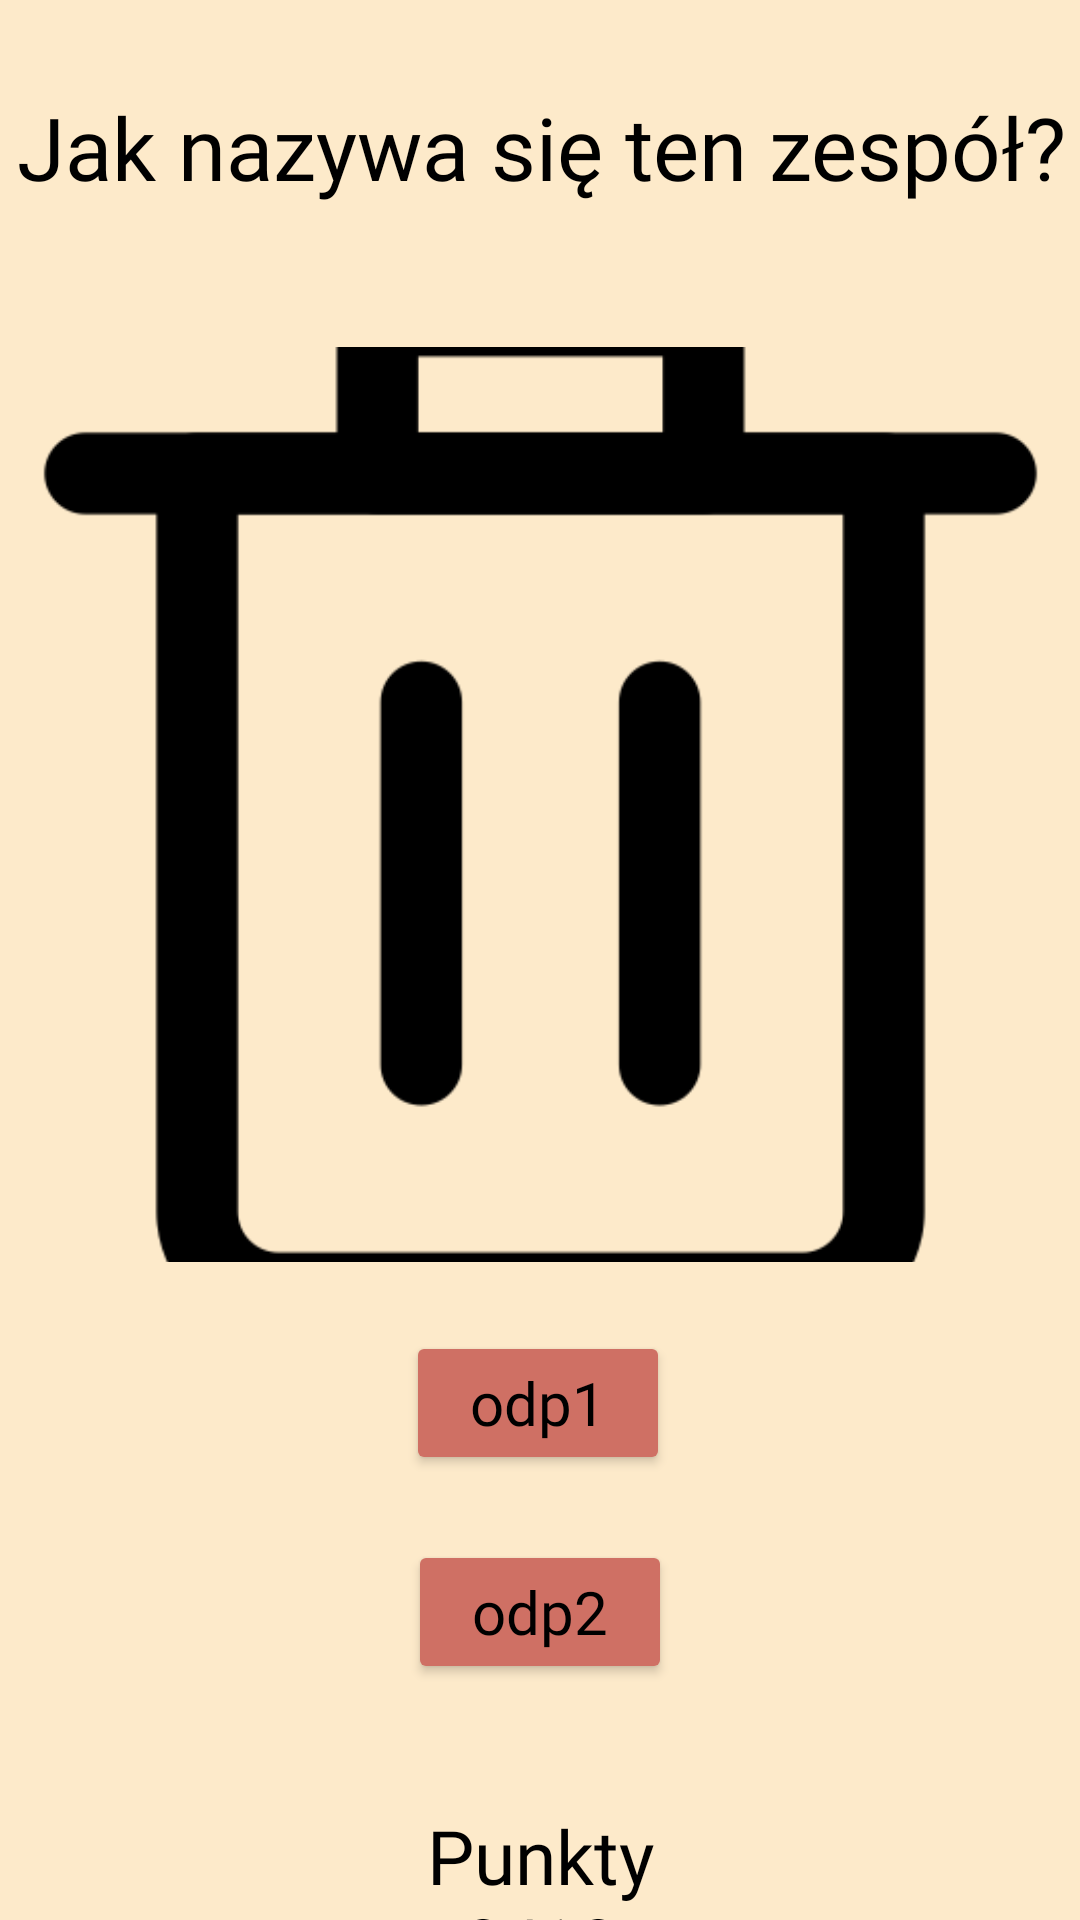

Here is an Android app screen rendered from its layout file. Give the layout XML and the strings, colors and styles it references.
<!-- AndroidManifest.xml: application theme Theme.AplikcjaCRUD -->
<!-- res/layout/fragment_quiz.xml -->
<?xml version="1.0" encoding="utf-8"?>
<androidx.constraintlayout.widget.ConstraintLayout
    xmlns:android="http://schemas.android.com/apk/res/android"
    xmlns:tools="http://schemas.android.com/tools"
    xmlns:app="http://schemas.android.com/apk/res-auto"
    android:layout_width="match_parent"
    android:layout_height="match_parent"
    android:background="@color/main"
    tools:context=".QuizFragment">

    <TextView
        android:id="@+id/question"
        android:layout_width="368dp"
        android:layout_height="68dp"
        android:background="@drawable/zaokraglenie"
        android:fontFamily="@font/crimson_text_bold"
        android:gravity="center"
        android:text="@string/pytanie"
        android:textColor="@color/black"
        android:textSize="29sp"
        app:layout_constraintBottom_toTopOf="@+id/ivImage"
        app:layout_constraintEnd_toEndOf="parent"
        app:layout_constraintStart_toStartOf="parent"
        app:layout_constraintTop_toTopOf="parent"
        app:layout_constraintVertical_bias="0.316" />

    <ImageView
        android:id="@+id/ivImage"
        android:layout_width="353dp"
        android:layout_height="305dp"
        android:contentDescription="@string/zdjecie"
        android:scaleType="centerCrop"
        android:src="@drawable/bin"
        app:layout_constraintBottom_toBottomOf="parent"
        app:layout_constraintEnd_toEndOf="parent"
        app:layout_constraintStart_toStartOf="parent"
        app:layout_constraintTop_toTopOf="parent"
        app:layout_constraintVertical_bias="0.345" />

    <Button
        android:id="@+id/btnAnswer1"
        android:layout_width="wrap_content"
        android:layout_height="wrap_content"
        android:layout_marginTop="16dp"
        android:backgroundTint="@color/btn"
        android:fontFamily="@font/crimson_text_semibold"
        android:text="@string/odp1"
        android:textAllCaps="false"
        android:textColor="@color/black"
        android:textSize="20sp"
        app:layout_constraintBottom_toTopOf="@+id/tvPoints"
        app:layout_constraintEnd_toEndOf="parent"
        app:layout_constraintHorizontal_bias="0.498"
        app:layout_constraintStart_toStartOf="parent"
        app:layout_constraintTop_toBottomOf="@+id/ivImage"
        app:layout_constraintVertical_bias="0.07" />

    <Button
        android:id="@+id/btnAnswer2"
        android:layout_width="wrap_content"
        android:layout_height="wrap_content"
        android:layout_marginTop="20dp"
        android:backgroundTint="@color/btn"
        android:fontFamily="@font/crimson_text_semibold"
        android:text="@string/odp2"
        android:textAllCaps="false"
        android:textColor="@color/black"
        android:textSize="20sp"
        app:layout_constraintBottom_toTopOf="@+id/tvPoints"
        app:layout_constraintEnd_toEndOf="parent"
        app:layout_constraintStart_toStartOf="parent"
        app:layout_constraintTop_toBottomOf="@+id/btnAnswer1"
        app:layout_constraintVertical_bias="0.062" />

    <TextView
        android:id="@+id/tvPoints"
        android:layout_width="247dp"
        android:layout_height="97dp"
        android:layout_marginTop="164dp"
        android:background="@drawable/zaokraglenie"
        android:fontFamily="@font/crimson_text_regular"
        android:gravity="center"
        android:text="@string/punkty_n0_10"
        android:textColor="@color/black"
        android:textSize="25sp"
        app:layout_constraintEnd_toEndOf="parent"
        app:layout_constraintStart_toStartOf="parent"
        app:layout_constraintTop_toBottomOf="@+id/ivImage" />

</androidx.constraintlayout.widget.ConstraintLayout>
<!-- resources referenced by this layout -->
<resources>
  <color name="black">#FF000000</color>
  <color name="btn">#CF7064</color>
  <color name="main">#FDEACA</color>
  <!-- drawable bin: png bitmap (drawable, 6218 bytes) -->
  <string name="odp1">odp1</string>
  <string name="odp2">odp2</string>
  <string name="punkty_n0_10">Punkty\n0/10</string>
  <string name="pytanie">Jak nazywa się ten zespół?</string>
  <string name="zdjecie">zdjecie</string>
  <style name="Theme.AplikcjaCRUD" parent="Base.Theme.AplikcjaCRUD" />
  <style name="Base.Theme.AplikcjaCRUD" parent="Theme.Material3.DayNight.NoActionBar">
          
          
      </style>
</resources>
